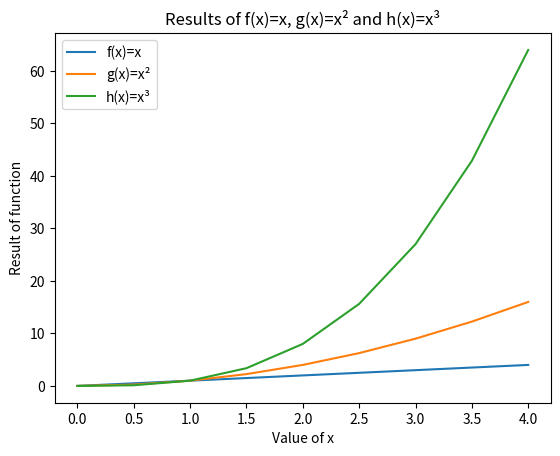

Generate this figure with matplotlib:
# [redacted]
# Write a program that displays a plot of the functions f(x)=x, g(x)=x2 and h(x)=x3 
# in the range [0, 4] on the one set of axes.

# Improting pyplot for the plots themselves. Numpy to create an array to square and cube.
from matplotlib import pyplot as plt
import numpy as np

# Letting numpy create the array. Set the higher limit at 4.1 so that 4.0 will be included.
# Got this tip from https://realpython.com/how-to-use-numpy-arange/#providing-all-range-arguments
numbers = np.arange(0, 4.1, 0.5)
# Squaring and cubing the array, and saving them to variables for plotting.
g = numbers ** 2
h = numbers ** 3

plt.plot(numbers,numbers, label = "f(x)=x")
# Found out how to format the squared and cubed characters via https://www.fileformat.info/info/unicode/char/b2/index.htm
plt.plot(numbers, g, label = "g(x)=x" +  u"\u00B2")
plt.plot(numbers, h, label = "h(x)=x" + u"\u00B3")
# Now to add labels and titles to make it as clear as possible.
plt.xlabel("Value of x")
plt.ylabel("Result of function")
plt.title("Results of f(x)=x, g(x)=x" + u"\u00B2" + " and h(x)=x" + u"\u00B3")
# Adding a legend that'll utilise the labels for each plot that I set above.
plt.legend()
plt.show()